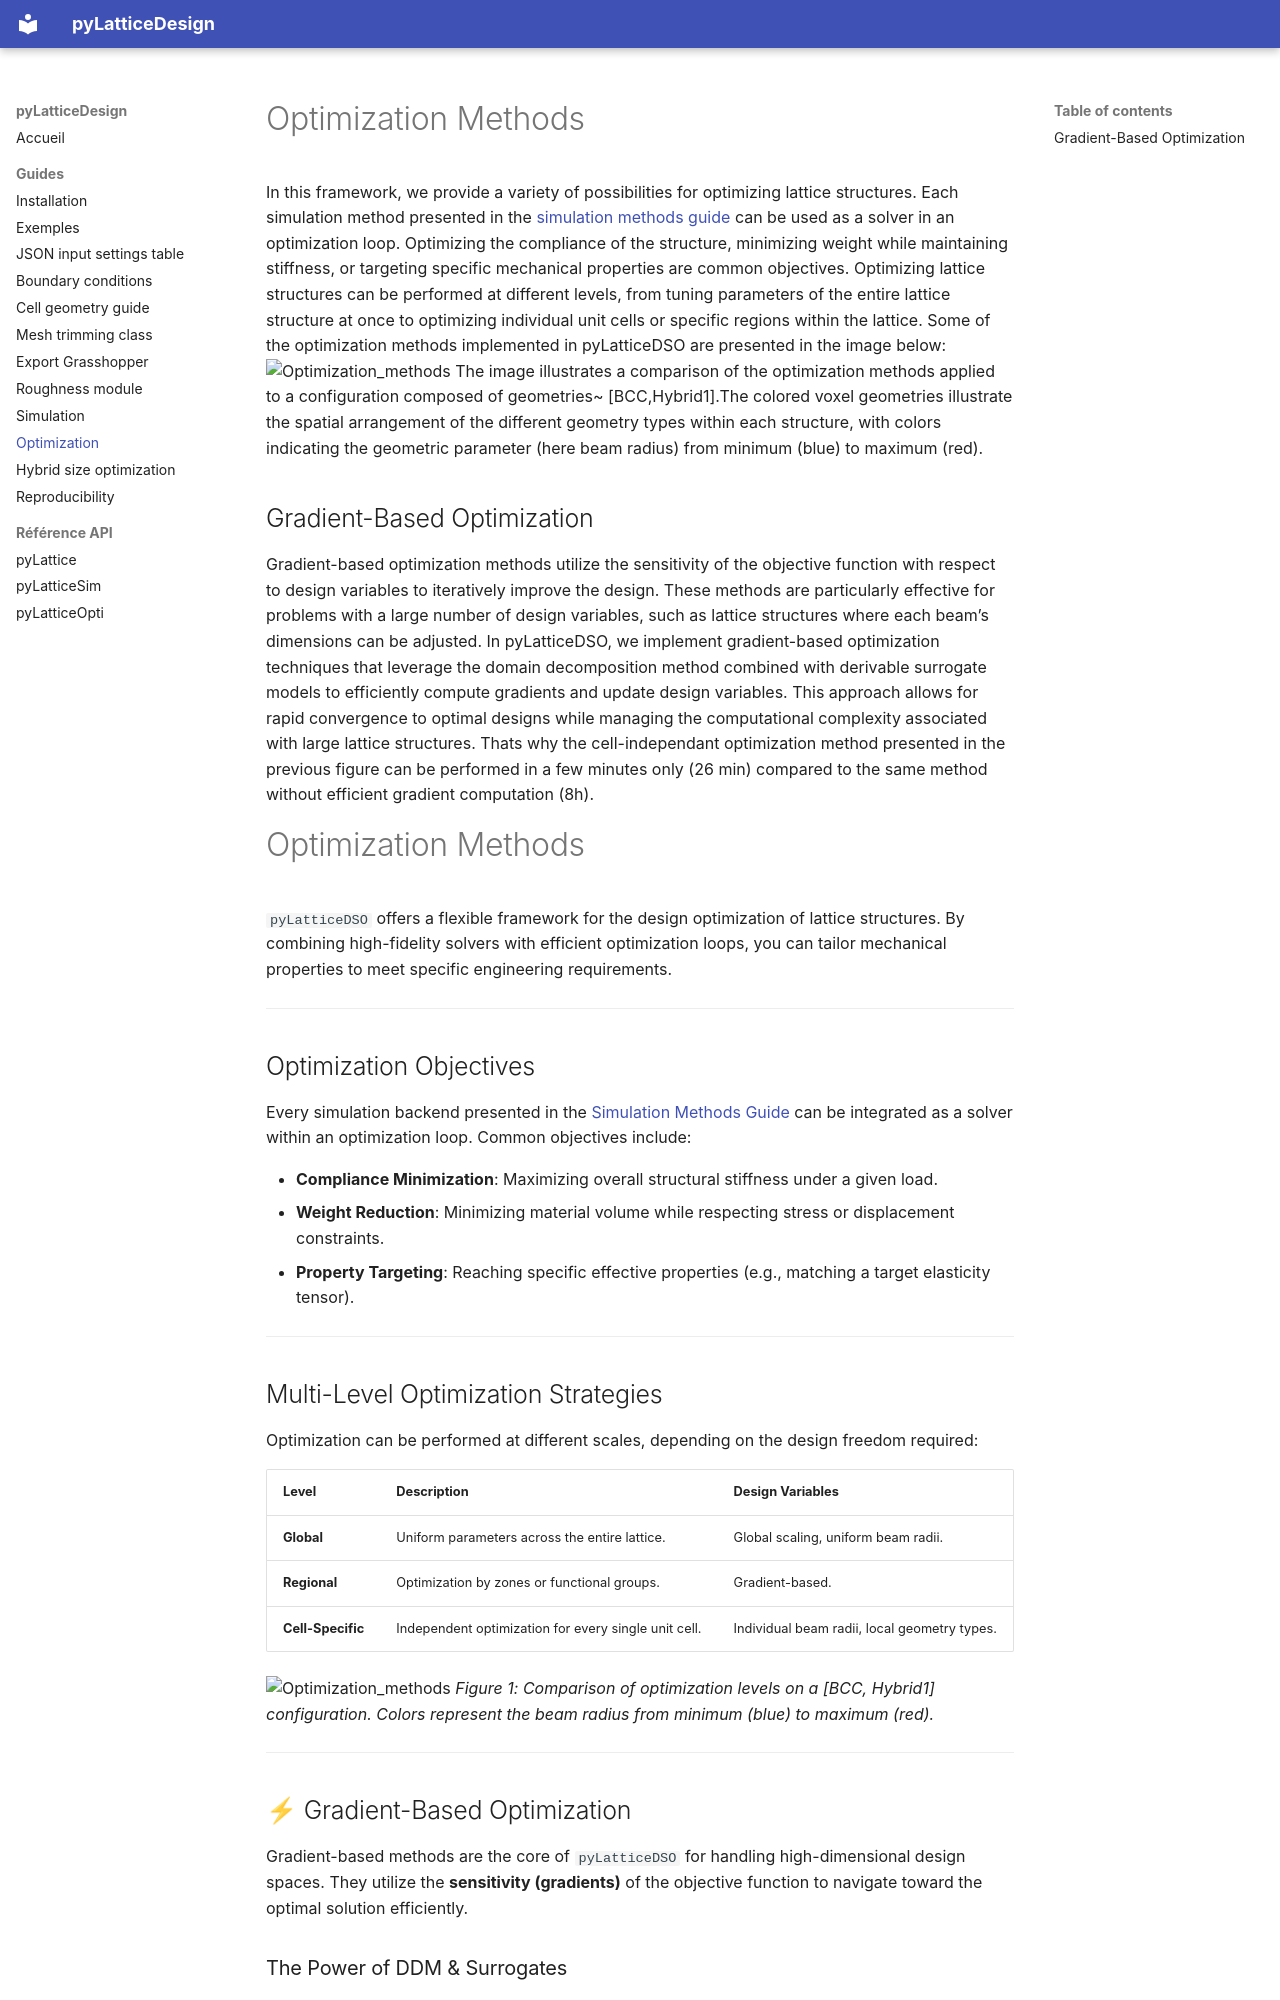

repository: Tcadart/pyLatticeDSO · page: guides/optimization_methods/index.html · generator: mkdocs

# Optimization Methods 
In this framework, we provide a variety of possibilities for optimizing lattice structures. 
Each simulation method presented in the [simulation methods guide](simulation_methods.md) can be used as a solver in an optimization loop.
Optimizing the compliance of the structure, minimizing weight while maintaining stiffness, or targeting specific mechanical properties are common objectives.
Optimizing lattice structures can be performed at different levels, from tuning parameters of the entire lattice 
structure at once to optimizing individual unit cells or specific regions within the lattice.
Some of the optimization methods implemented in pyLatticeDSO are presented in the image below:
![Optimization_methods](../images/beam_optim.png)
The image illustrates a comparison of the optimization methods applied to a configuration composed of geometries~
[BCC,Hybrid1].The colored voxel geometries illustrate the spatial arrangement of the different geometry types within 
each structure, with colors indicating the geometric parameter (here beam radius) from minimum (blue) to maximum (red).
## Gradient-Based Optimization
Gradient-based optimization methods utilize the sensitivity of the objective function with respect to design variables to iteratively improve the design.
These methods are particularly effective for problems with a large number of design variables, such as lattice structures where each beam's dimensions can be adjusted.
In pyLatticeDSO, we implement gradient-based optimization techniques that leverage the domain decomposition method 
combined with derivable surrogate models to efficiently compute gradients and update design variables.
This approach allows for rapid convergence to optimal designs while managing the computational complexity associated with large lattice structures.
Thats why the cell-independant optimization method presented in the previous figure can be performed in a few 
minutes only (26 min) compared to the same method without efficient gradient computation (8h).

#  Optimization Methods

`pyLatticeDSO` offers a flexible framework for the design optimization of lattice structures. By combining high-fidelity solvers with efficient optimization loops, you can tailor mechanical properties to meet specific engineering requirements.

---

##  Optimization Objectives

Every simulation backend presented in the [Simulation Methods Guide](simulation_methods.md) can be integrated as a solver within an optimization loop. Common objectives include:

* **Compliance Minimization**: Maximizing overall structural stiffness under a given load.
* **Weight Reduction**: Minimizing material volume while respecting stress or displacement constraints.
* **Property Targeting**: Reaching specific effective properties (e.g., matching a target elasticity tensor).

---
